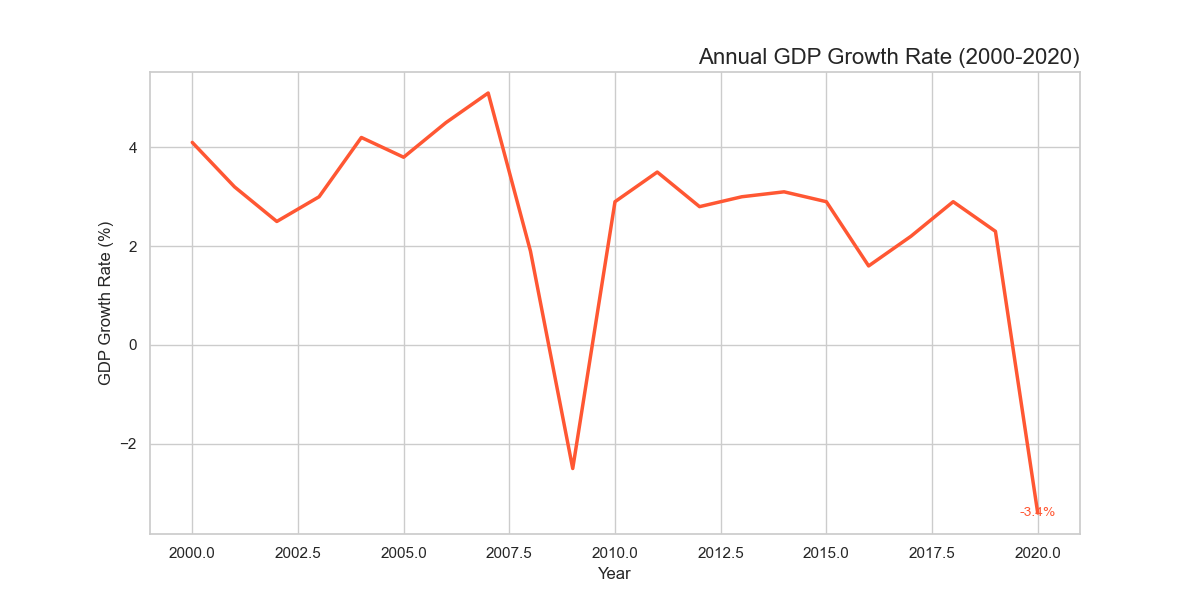

The table this chart was drawn from, first rows:
Year, GDP_Growth_Rate
2000, 4.1
2001, 3.2
2002, 2.5
2003, 3.0
2004, 4.2
2005, 3.8
2006, 4.5
2007, 5.1
2008, 1.9
2009, -2.5
2010, 2.9
2011, 3.5
2012, 2.8
2013, 3.0
2014, 3.1
2015, 2.9
2016, 1.6
2017, 2.2
2018, 2.9
2019, 2.3
2020, -3.4
